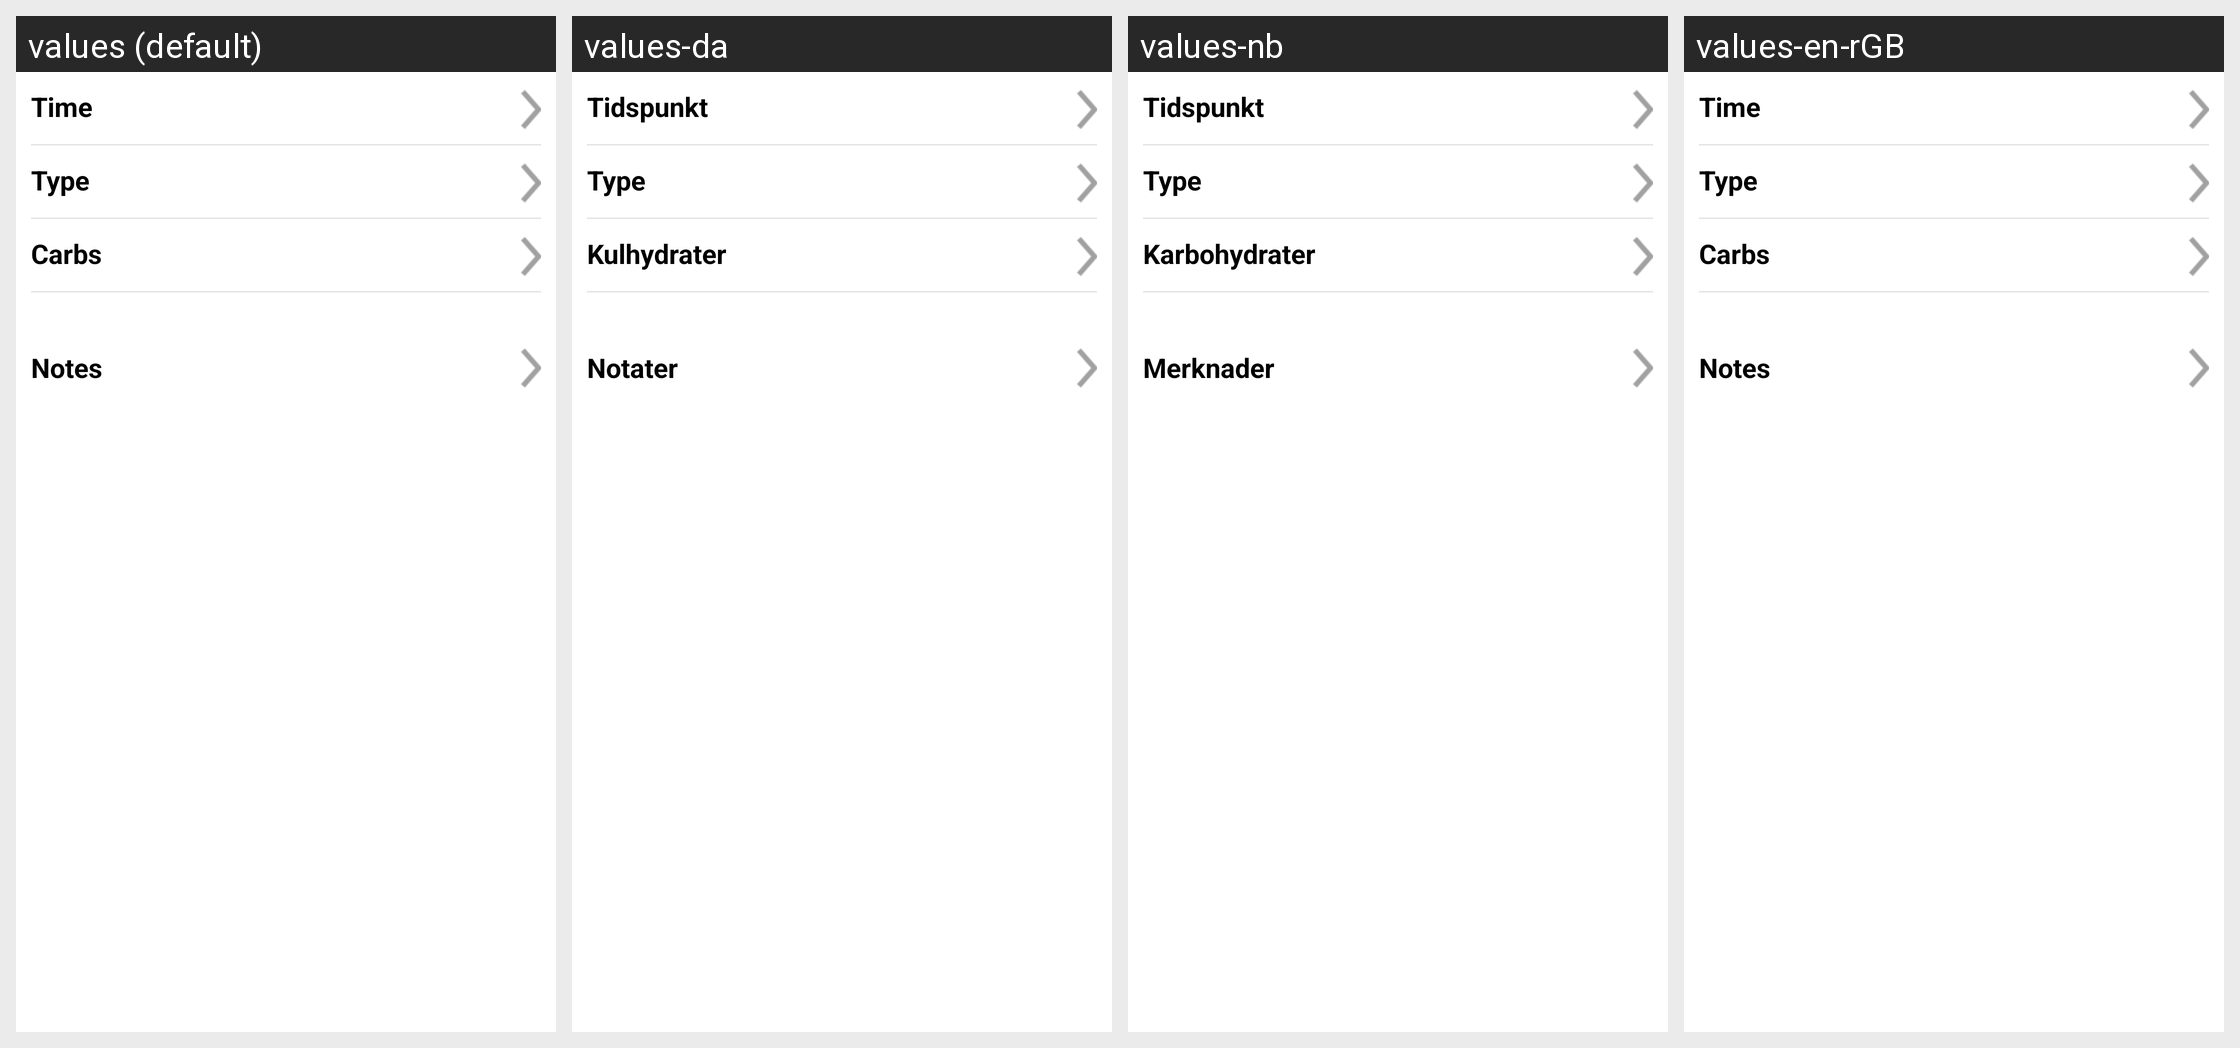

The Android screen above is rendered under several locales of the same app. Produce the string resources it draws, with the default and per-locale values.
Android screen res/layout/dialog_meal_event.xml rendered under 4 locales, left to right: values (default), values-da, values-nb, values-en-rGB. Device: Nexus 5 (rendered at 1080×1920; each locale shown at half size, 540×960, under a caption strip naming it); theme Theme.MaterialComponents.DayNight.NoActionBar.
Other locales in the repository, not shown: values-cs, values-de, values-es, values-fi, values-fr, values-it, values-nl, values-pl, values-pt-rBR, values-ro, values-sv, values-zh.
Strings drawn on this screen, with the default value and each locale's value (text and hints the layout hard-codes, and strings that could not be matched under every locale, appear in the picture but are not listed):

type
  values: Type
  values-da: Type
  values-nb: Type
  values-en-rGB: Type

carbs
  values: Carbs
  values-da: Kulhydrater
  values-nb: Karbohydrater
  values-en-rGB: Carbs

time
  values: Time
  values-da: Tidspunkt
  values-nb: Tidspunkt
  values-en-rGB: Time

notes
  values: Notes
  values-da: Notater
  values-nb: Merknader
  values-en-rGB: Notes
